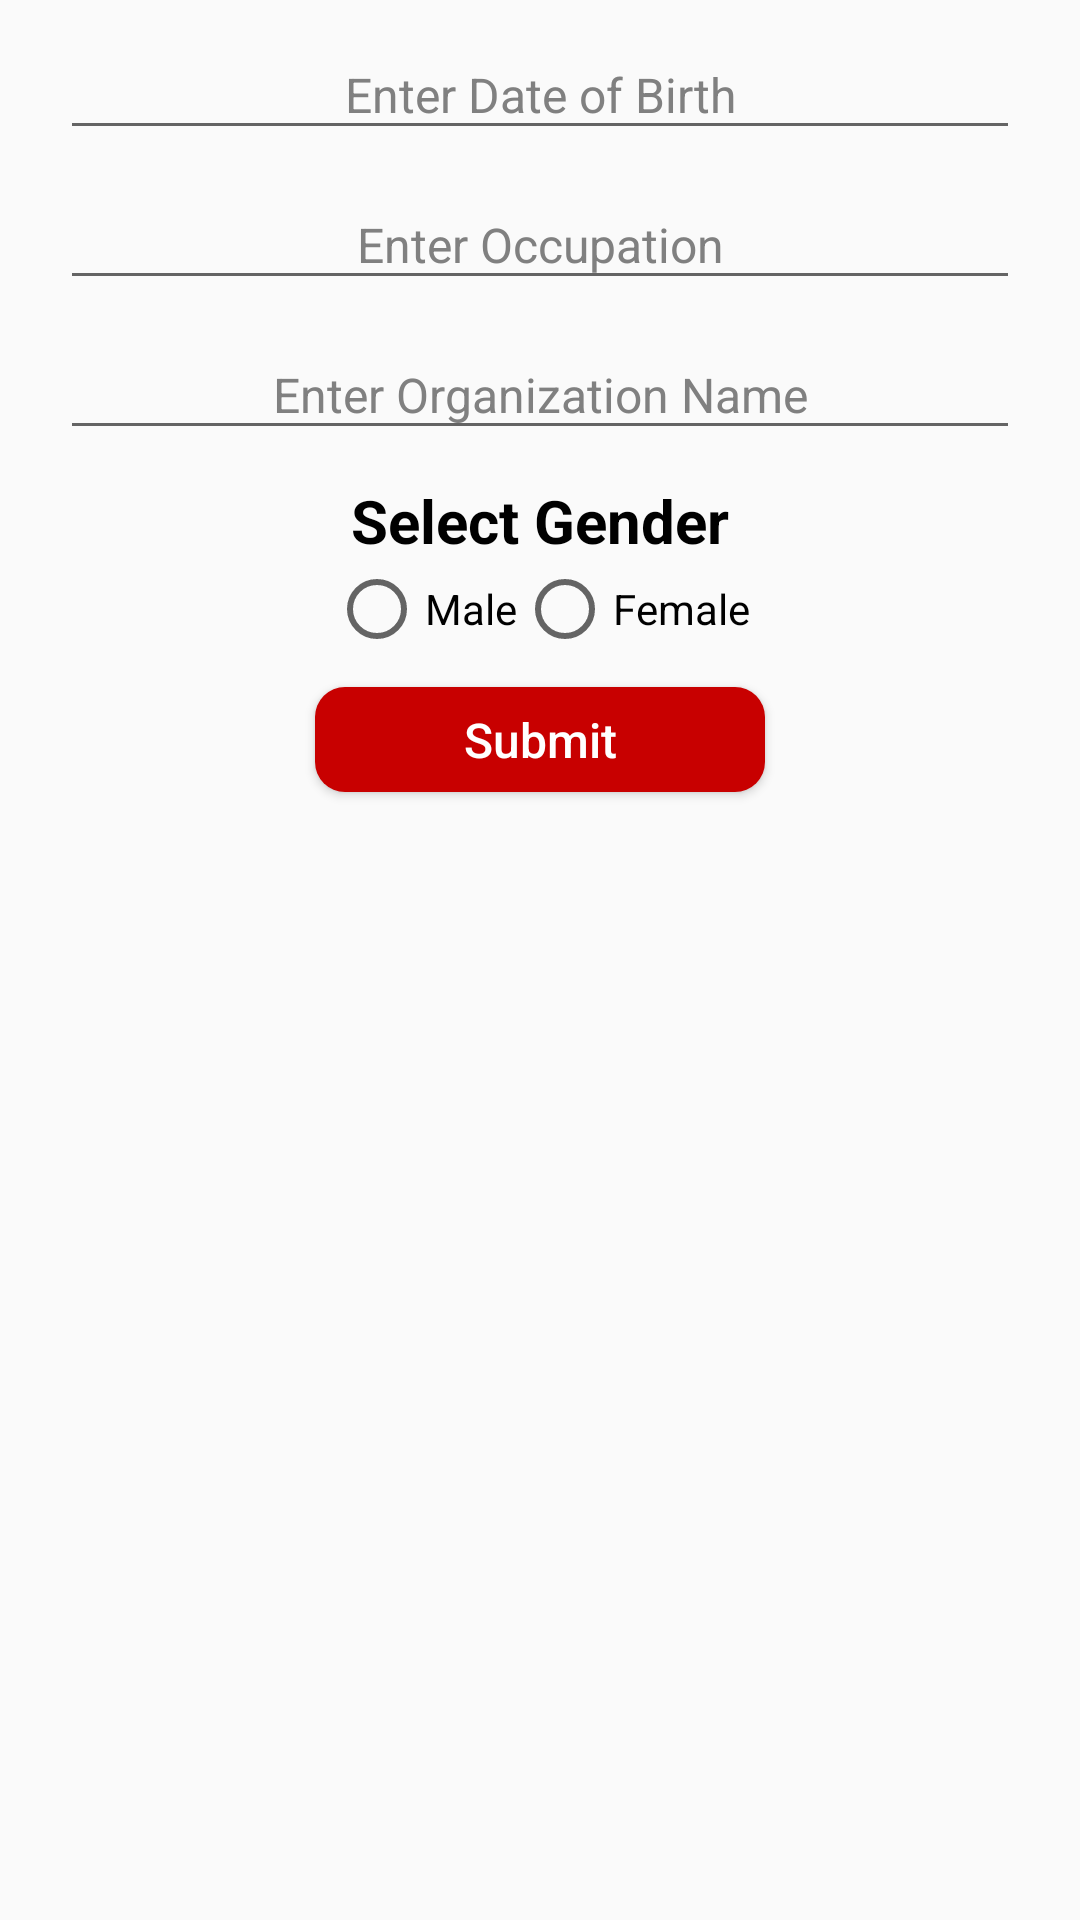

Here is an Android app screen rendered from its layout file. Give the layout XML and the strings, colors and styles it references.
<!-- AndroidManifest.xml: application theme AppTheme -->
<!-- res/layout/kyc_personal_info.xml -->
<?xml version="1.0" encoding="utf-8"?>
<android.support.constraint.ConstraintLayout xmlns:android="http://schemas.android.com/apk/res/android"
    android:layout_width="match_parent"
    android:layout_height="match_parent">

    <ScrollView xmlns:android="http://schemas.android.com/apk/res/android"
        android:layout_width="match_parent"
        android:layout_height="match_parent"
        android:fillViewport="true">

        <LinearLayout
            android:layout_width="match_parent"
            android:layout_height="wrap_content"
            android:background="@drawable/bg"
            android:gravity="center_horizontal"
            android:orientation="vertical">
            
            
            
            <EditText
                android:id="@+id/editTextKycPersonalInfoDateOfBirth"
                android:layout_width="match_parent"
                android:layout_height="@dimen/height_edit_text"
                android:layout_marginLeft="20dp"
                android:layout_marginRight="20dp"
                android:layout_marginTop="@dimen/margin_top"
                android:gravity="center"
                android:hint="Enter Date of Birth"
                android:inputType="date"
                android:paddingLeft="5dp"
                android:paddingRight="5dp"
                android:textColor="@color/edit_text_font"
                android:textColorHint="@color/edit_text_hint"
                android:textSize="@dimen/font_size_edit_text" />
            
            
            
            <EditText
                android:id="@+id/editTextKycPersonalInfoOccupation"
                android:layout_width="match_parent"
                android:layout_height="@dimen/height_edit_text"
                android:layout_marginLeft="20dp"
                android:layout_marginRight="20dp"
                android:layout_marginTop="@dimen/margin_top"
                android:gravity="center"
                android:hint="Enter Occupation"
                android:inputType="text"
                android:paddingLeft="5dp"
                android:paddingRight="5dp"
                android:textColor="@color/edit_text_font"
                android:textColorHint="@color/edit_text_hint"
                android:textSize="@dimen/font_size_edit_text" />
            
            
            
            <EditText
                android:id="@+id/editTextKycPersonalInfoOrganizationName"
                android:layout_width="match_parent"
                android:layout_height="@dimen/height_edit_text"
                android:layout_marginLeft="20dp"
                android:layout_marginRight="20dp"
                android:layout_marginTop="@dimen/margin_top"
                android:gravity="center"
                android:hint="Enter Organization Name"
                android:inputType="text"
                android:paddingLeft="5dp"
                android:paddingRight="5dp"
                android:textColor="@color/edit_text_font"
                android:textColorHint="@color/edit_text_hint"
                android:textSize="@dimen/font_size_edit_text" />
            
            <TextView
                android:layout_width="wrap_content"
                android:layout_height="wrap_content"
                android:layout_gravity="center_horizontal"
                android:layout_marginLeft="20dp"
                android:layout_marginRight="20dp"
                android:layout_marginTop="@dimen/margin_top"
                android:text="Select Gender"
                android:textColor="#000000"
                android:textSize="20sp"
                android:textStyle="bold" />
            
            
            
            <RadioGroup xmlns:android="http://schemas.android.com/apk/res/android"
                android:layout_width="fill_parent"
                android:layout_height="wrap_content"
                android:gravity="center"
                android:orientation="horizontal">

                <RadioButton
                    android:id="@+id/radio_male"
                    android:layout_width="wrap_content"
                    android:layout_height="wrap_content"
                    android:onClick="onRadioButtonClicked"
                    android:text="Male" />

                <RadioButton
                    android:id="@+id/radio_female"
                    android:layout_width="wrap_content"
                    android:layout_height="wrap_content"
                    android:onClick="onRadioButtonClicked"
                    android:text="Female" />
            </RadioGroup>
            
            
            
            <Button
                android:id="@+id/btnKycPersonalInfoSubmit"
                android:layout_width="150dp"
                android:layout_height="35dp"
                android:layout_marginTop="@dimen/margin_top"
                android:background="@drawable/btn_border"
                android:text="@string/label_button_submit"
                android:textAllCaps="false"
                android:textColor="@color/btn_label"
                android:textSize="16sp" />
            
            
            
            <TextView
                android:id="@+id/textViewKycPersonalInfoServerResponse"
                android:layout_width="wrap_content"
                android:layout_height="wrap_content"
                android:layout_gravity="center_horizontal"
                android:layout_marginLeft="20dp"
                android:layout_marginRight="20dp"
                android:layout_marginTop="@dimen/margin_top"
                android:text=""
                android:textColor="@color/text_view_font_error"
                android:textSize="16sp" />

        </LinearLayout>
    </ScrollView>
</android.support.constraint.ConstraintLayout>
<!-- resources referenced by this layout -->
<resources>
  <color name="btn_label">#FFFFFF</color>
  <color name="edit_text_font">#000000</color>
  <color name="edit_text_hint">#808080</color>
  <color name="text_view_font_error">#FF0000</color>
  <dimen name="font_size_edit_text">16sp</dimen>
  <dimen name="height_edit_text">40dp</dimen>
  <dimen name="margin_top">10dp</dimen>
  <!-- drawable btn_border (drawable-hdpi) -->
  <?xml version="1.0" encoding="utf-8"?>
  <shape xmlns:android="http://schemas.android.com/apk/res/android"
      android:shape="rectangle" android:padding="10dp">
      
      <solid android:color="#C80000"/>
      <corners android:radius="10dp"/>
  </shape>
  <string name="label_button_submit">Submit</string>
  <style name="AppTheme" parent="Theme.AppCompat.Light.DarkActionBar">
          
          <item name="colorPrimary">#C80000</item>
          <item name="colorPrimaryDark">#a60101</item>
          <item name="colorAccent">#C80000</item>
      </style>
</resources>
